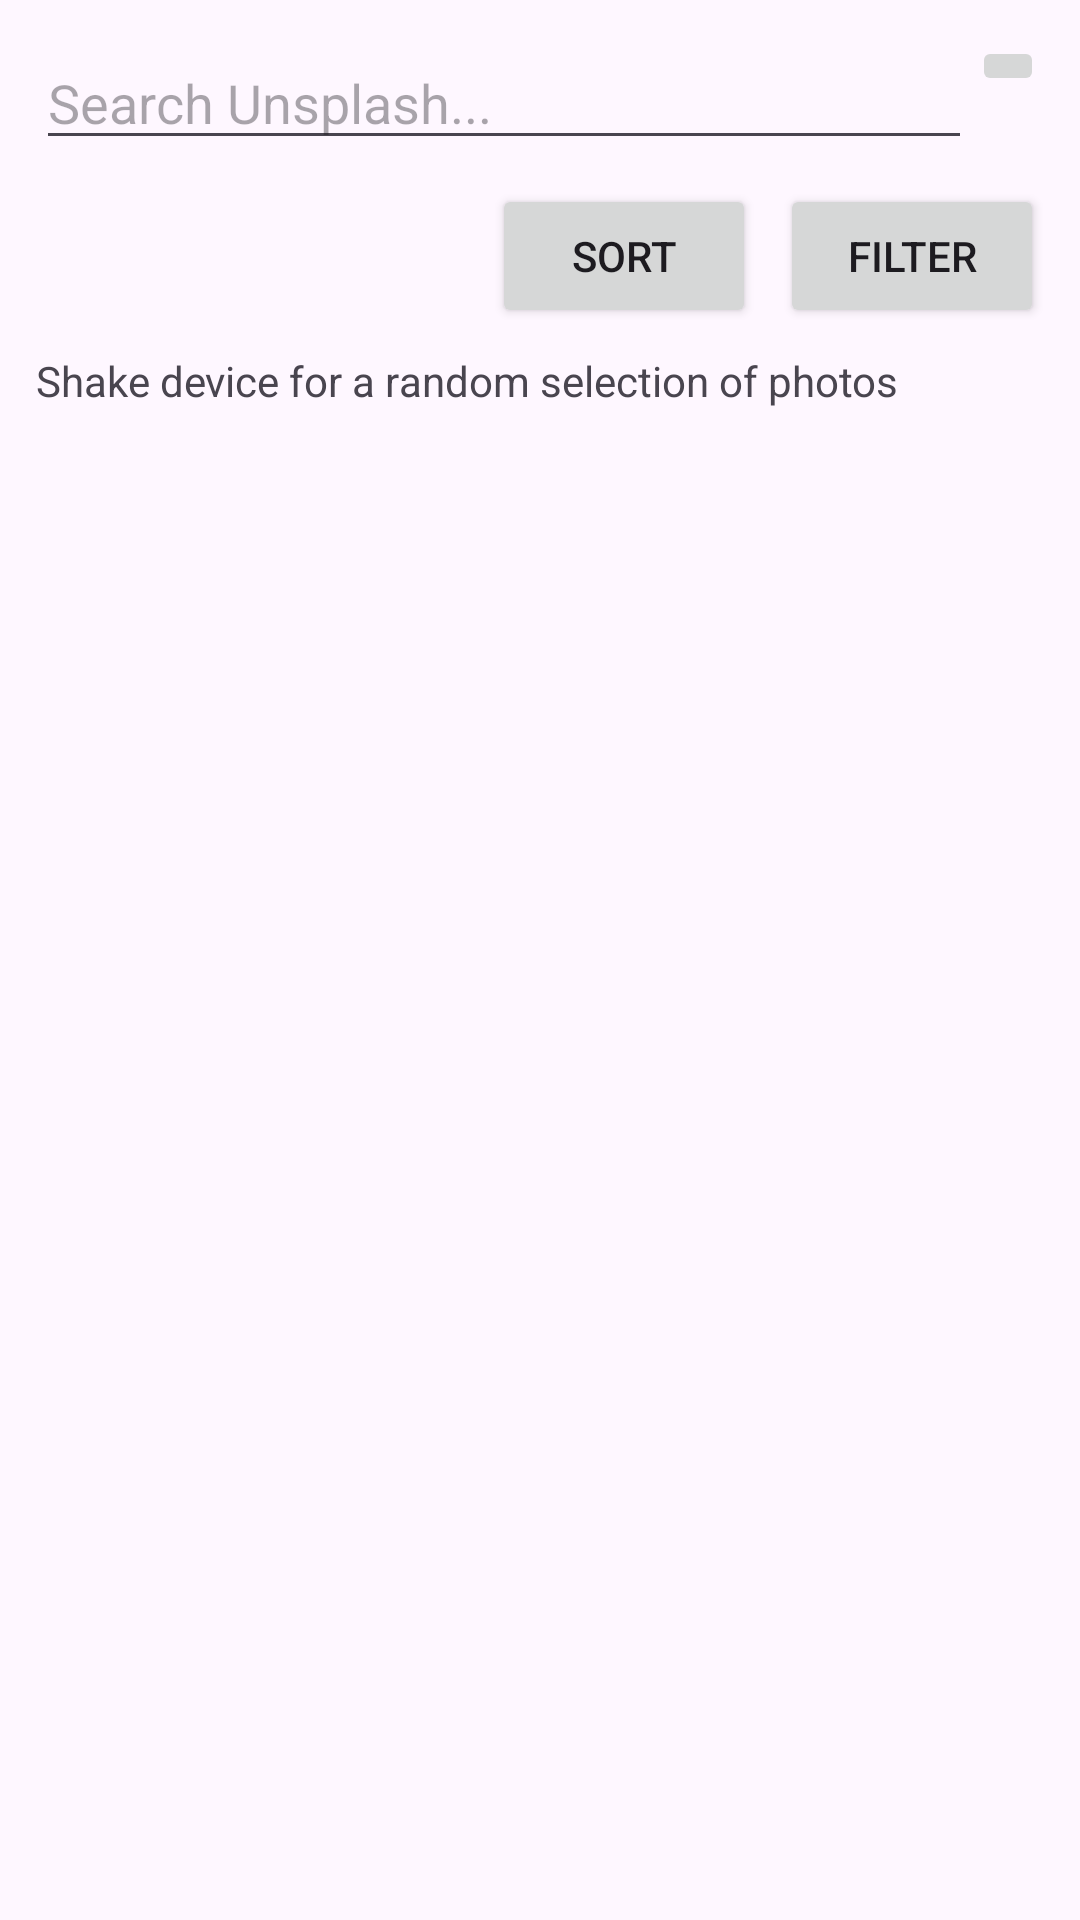

Produce the Android XML layout that renders to this screen, including the resource entries it uses.
<!-- AndroidManifest.xml: application theme Theme.InspobookApp -->
<!-- res/layout/fragment_unsplash_search.xml -->
<?xml version="1.0" encoding="utf-8"?>
<LinearLayout xmlns:android="http://schemas.android.com/apk/res/android"
    android:id="@+id/unsplashSearchRoot"
    android:layout_width="match_parent"
    android:layout_height="match_parent"
    android:orientation="vertical"
    android:padding="12dp">

    
    <LinearLayout
        android:layout_width="match_parent"
        android:layout_height="wrap_content"
        android:orientation="horizontal">

        <EditText
            android:id="@+id/searchEditText"
            android:layout_width="0dp"
            android:layout_height="wrap_content"
            android:layout_weight="1"
            android:hint="@string/search_unsplash"
            android:imeOptions="actionSearch"
            android:singleLine="true" />

        <ImageButton
            android:id="@+id/searchButton"
            android:layout_width="wrap_content"
            android:layout_height="wrap_content"
            android:src="@drawable/search"
            android:contentDescription="@string/search" />
    </LinearLayout>

    
    <LinearLayout
        android:layout_width="match_parent"
        android:layout_height="wrap_content"
        android:orientation="horizontal"
        android:gravity="end"
        android:layout_marginTop="8dp">

        <Button
            android:id="@+id/sortButton"
            android:layout_width="wrap_content"
            android:layout_height="wrap_content"
            android:text="@string/sort" />

        <Button
            android:id="@+id/filterButton"
            android:layout_width="wrap_content"
            android:layout_height="wrap_content"
            android:layout_marginStart="8dp"
            android:text="@string/filter" />
    </LinearLayout>

    

    <TextView
        android:id="@+id/shakeHintText"
        android:layout_width="wrap_content"
        android:layout_height="wrap_content"
        android:layout_marginTop="8dp"
        android:text="@string/shake_device_for_a_random_selection_of_photos" />

    <androidx.recyclerview.widget.RecyclerView
        android:id="@+id/photosRecyclerView"
        android:layout_width="match_parent"
        android:layout_height="0dp"
        android:layout_weight="1"
        android:layout_marginTop="8dp" />

    

</LinearLayout>
<!-- resources referenced by this layout -->
<resources>
  <string name="filter">Filter</string>
  <string name="search">Search</string>
  <string name="search_unsplash">Search Unsplash...</string>
  <string name="shake_device_for_a_random_selection_of_photos">Shake device for a random selection of photos</string>
  <string name="sort">Sort</string>
  <style name="Theme.InspobookApp" parent="Base.Theme.InspobookApp" />
  <style name="Base.Theme.InspobookApp" parent="Theme.Material3.DayNight.NoActionBar">
          
          
      </style>
</resources>
